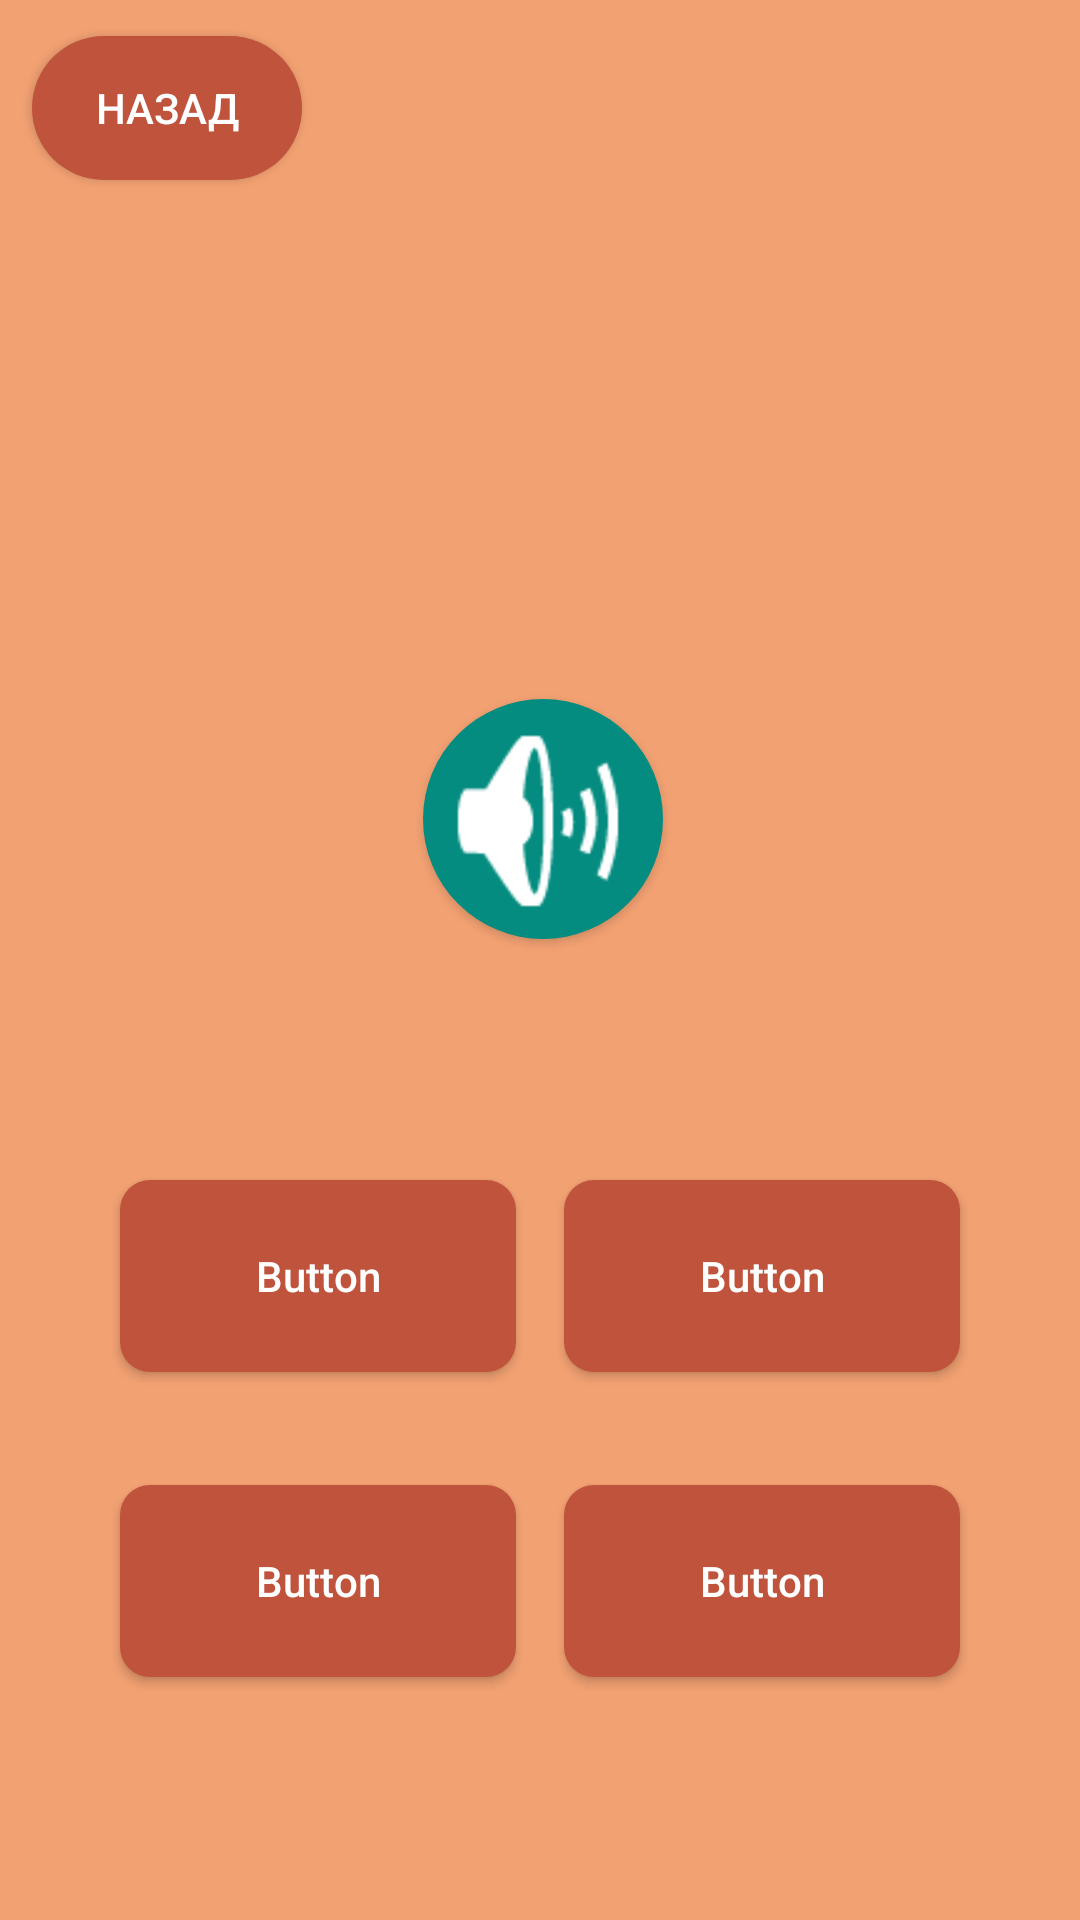

Layout XML and referenced resources for this Android screen:
<!-- AndroidManifest.xml: application theme Theme.AppCompat.NoActionBar -->
<!-- res/layout/game_lauoyt_with_4_answers.xml -->
<?xml version="1.0" encoding="utf-8"?>
<androidx.constraintlayout.widget.ConstraintLayout xmlns:android="http://schemas.android.com/apk/res/android"
    xmlns:app="http://schemas.android.com/apk/res-auto"
    xmlns:tools="http://schemas.android.com/tools"
    android:layout_width="match_parent"
    android:layout_height="match_parent"
    android:background="@color/background_color"
    >

    <ImageView
        android:id="@+id/imageView"
        android:layout_width="80dp"
        android:layout_height="80dp"
        android:layout_alignParentEnd="true"
        android:layout_alignParentRight="true"
        android:layout_alignParentBottom="true"
        android:layout_marginTop="9dp"
        android:elevation="100dp"
        android:visibility="visible"
        app:layout_constraintBottom_toBottomOf="parent"
        app:layout_constraintEnd_toEndOf="parent"
        app:layout_constraintHorizontal_bias="0.498"
        app:layout_constraintStart_toStartOf="parent"
        app:layout_constraintTop_toTopOf="parent"
        app:layout_constraintVertical_bias="0.408"
        app:srcCompat="@android:drawable/ic_lock_silent_mode_off"
        tools:visibility="visible" />

    <Button
        android:id="@+id/sound_b"
        android:layout_width="80dp"
        android:layout_height="80dp"
        android:background="@drawable/oval_botton"
        app:backgroundTint="#038C7F"
        app:layout_constraintBottom_toBottomOf="parent"
        app:layout_constraintEnd_toEndOf="parent"
        app:layout_constraintHorizontal_bias="0.504"
        app:layout_constraintStart_toStartOf="parent"
        app:layout_constraintTop_toTopOf="parent"
        app:layout_constraintVertical_bias="0.416" />

    <Button
        android:id="@+id/otvet2"
        android:layout_width="132dp"
        android:layout_height="64dp"
        android:layout_marginEnd="40dp"
        android:textAllCaps="false"
        android:layout_marginRight="40dp"
        android:text="Button"
        android:background="@drawable/rectangle_rounded"
        app:backgroundTint="@color/botton_color"
        app:layout_constraintBottom_toBottomOf="parent"
        app:layout_constraintEnd_toEndOf="parent"
        app:layout_constraintHorizontal_bias="1.0"
        app:layout_constraintStart_toEndOf="@+id/otvet1"
        app:layout_constraintTop_toTopOf="parent"
        app:layout_constraintVertical_bias="0.683" />

    <Button
        android:id="@+id/otvet1"
        android:layout_width="132dp"
        android:layout_height="64dp"
        android:textAllCaps="false"
        android:layout_marginStart="40dp"
        android:layout_marginLeft="40dp"
        android:text="Button"
        android:background="@drawable/rectangle_rounded"
        app:backgroundTint="@color/botton_color"
        app:layout_constraintBottom_toBottomOf="parent"
        app:layout_constraintEnd_toEndOf="parent"
        app:layout_constraintHorizontal_bias="0.0"
        app:layout_constraintStart_toStartOf="parent"
        app:layout_constraintTop_toTopOf="parent"
        app:layout_constraintVertical_bias="0.683" />

    <Button
        android:id="@+id/otvet4"
        android:layout_width="132dp"
        android:layout_height="64dp"
        android:layout_marginEnd="40dp"
        android:textAllCaps="false"
        android:layout_marginRight="40dp"
        android:layout_marginBottom="75dp"
        android:text="Button"
        android:background="@drawable/rectangle_rounded"
        app:backgroundTint="@color/botton_color"
        app:layout_constraintBottom_toBottomOf="parent"
        app:layout_constraintEnd_toEndOf="parent"
        app:layout_constraintHorizontal_bias="1.0"
        app:layout_constraintStart_toEndOf="@+id/otvet3"
        app:layout_constraintTop_toBottomOf="@+id/otvet2"
        app:layout_constraintVertical_bias="0.861" />

    <Button
        android:id="@+id/otvet3"
        android:layout_width="132dp"
        android:layout_height="64dp"
        android:layout_marginStart="40dp"
        android:layout_marginLeft="40dp"
        android:textAllCaps="false"
        android:layout_marginBottom="75dp"
        android:text="Button"
        android:background="@drawable/rectangle_rounded"
        app:backgroundTint="@color/botton_color"
        app:layout_constraintBottom_toBottomOf="parent"
        app:layout_constraintEnd_toEndOf="parent"
        app:layout_constraintHorizontal_bias="0.0"
        app:layout_constraintStart_toStartOf="parent"
        app:layout_constraintTop_toBottomOf="@+id/otvet1"
        app:layout_constraintVertical_bias="0.863" />

    <Button
        android:id="@+id/button20"
        android:layout_width="90dp"
        android:layout_height="wrap_content"
        android:text="Назад"
        android:background="@drawable/custom_button"
        app:backgroundTint="@color/back"
        app:layout_constraintBottom_toBottomOf="parent"
        app:layout_constraintEnd_toEndOf="parent"
        app:layout_constraintHorizontal_bias="0.04"
        app:layout_constraintStart_toStartOf="parent"
        app:layout_constraintTop_toTopOf="parent"
        app:layout_constraintVertical_bias="0.01999998" />

    <TextView
        android:id="@+id/textView3"
        android:layout_width="wrap_content"
        android:layout_height="wrap_content"
        android:textColor="@color/white"
        android:textSize="24sp"
        app:layout_constraintBottom_toBottomOf="parent"
        app:layout_constraintEnd_toEndOf="parent"
        app:layout_constraintStart_toStartOf="parent"
        app:layout_constraintTop_toTopOf="parent"
        app:layout_constraintVertical_bias="0.258" />

</androidx.constraintlayout.widget.ConstraintLayout>
<!-- resources referenced by this layout -->
<resources>
  <color name="back">#BF533B</color>
  <color name="background_color">#F2A172</color>
  <color name="botton_color">#BF533B</color>
  <color name="white">#FFFFFFFF</color>
  <!-- drawable custom_button (drawable) -->
  <?xml version="1.0" encoding="utf-8"?>
  <ripple xmlns:android="http://schemas.android.com/apk/res/android"
      android:color="@color/white">
  
      <item
          android:id="@+id/masked">
  
          <shape android:shape="rectangle">
              <solid android:color="@color/black"/>
              <corners android:radius="999dp"/>
          </shape>
      </item>
  
  </ripple>
  <!-- drawable oval_botton (drawable) -->
  <?xml version="1.0" encoding="utf-8"?>
  <selector xmlns:android="http://schemas.android.com/apk/res/android">
      <item>
          <shape android:shape="oval">
              <solid android:color="@color/botton_color"/>
          </shape>
      </item>
  </selector>
  <!-- drawable rectangle_rounded (drawable-v24) -->
  <?xml version="1.0" encoding="utf-8"?>
  <selector xmlns:android="http://schemas.android.com/apk/res/android">
      xmlns:android="http://schemas.android.com/apk/res/android">
      <item>
          <shape>
              <solid android:color="@color/botton_color"/>
              <corners android:radius="10.0dip" />
          </shape>
      </item>
  </selector>
  <color name="black">#FF000000</color>
</resources>
